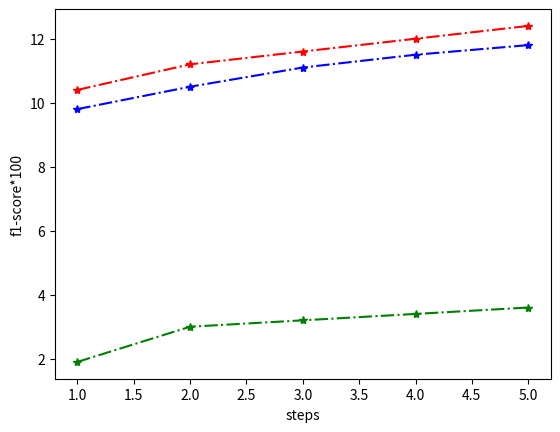

Python code for this plot:
import matplotlib.pyplot as plt

x = [1,2,3,4,5]

y1 = [10.4,11.2,11.6,12.0,12.4]
a1, = plt.plot(x,y1,'r-.*',label='rogue-1-f1')


y2 = [1.9,3.0,3.2,3.4,3.6]
a2, = plt.plot(x, y2, 'g-.*',label='rogue-2-f1')

y3 = [9.8,10.5,11.1,11.5,11.8]
a3, = plt.plot(x,y3,'b-.*',label='rogue-L-f1')

plt.xlabel("steps")
plt.ylabel("f1-score*100")
plt.show()